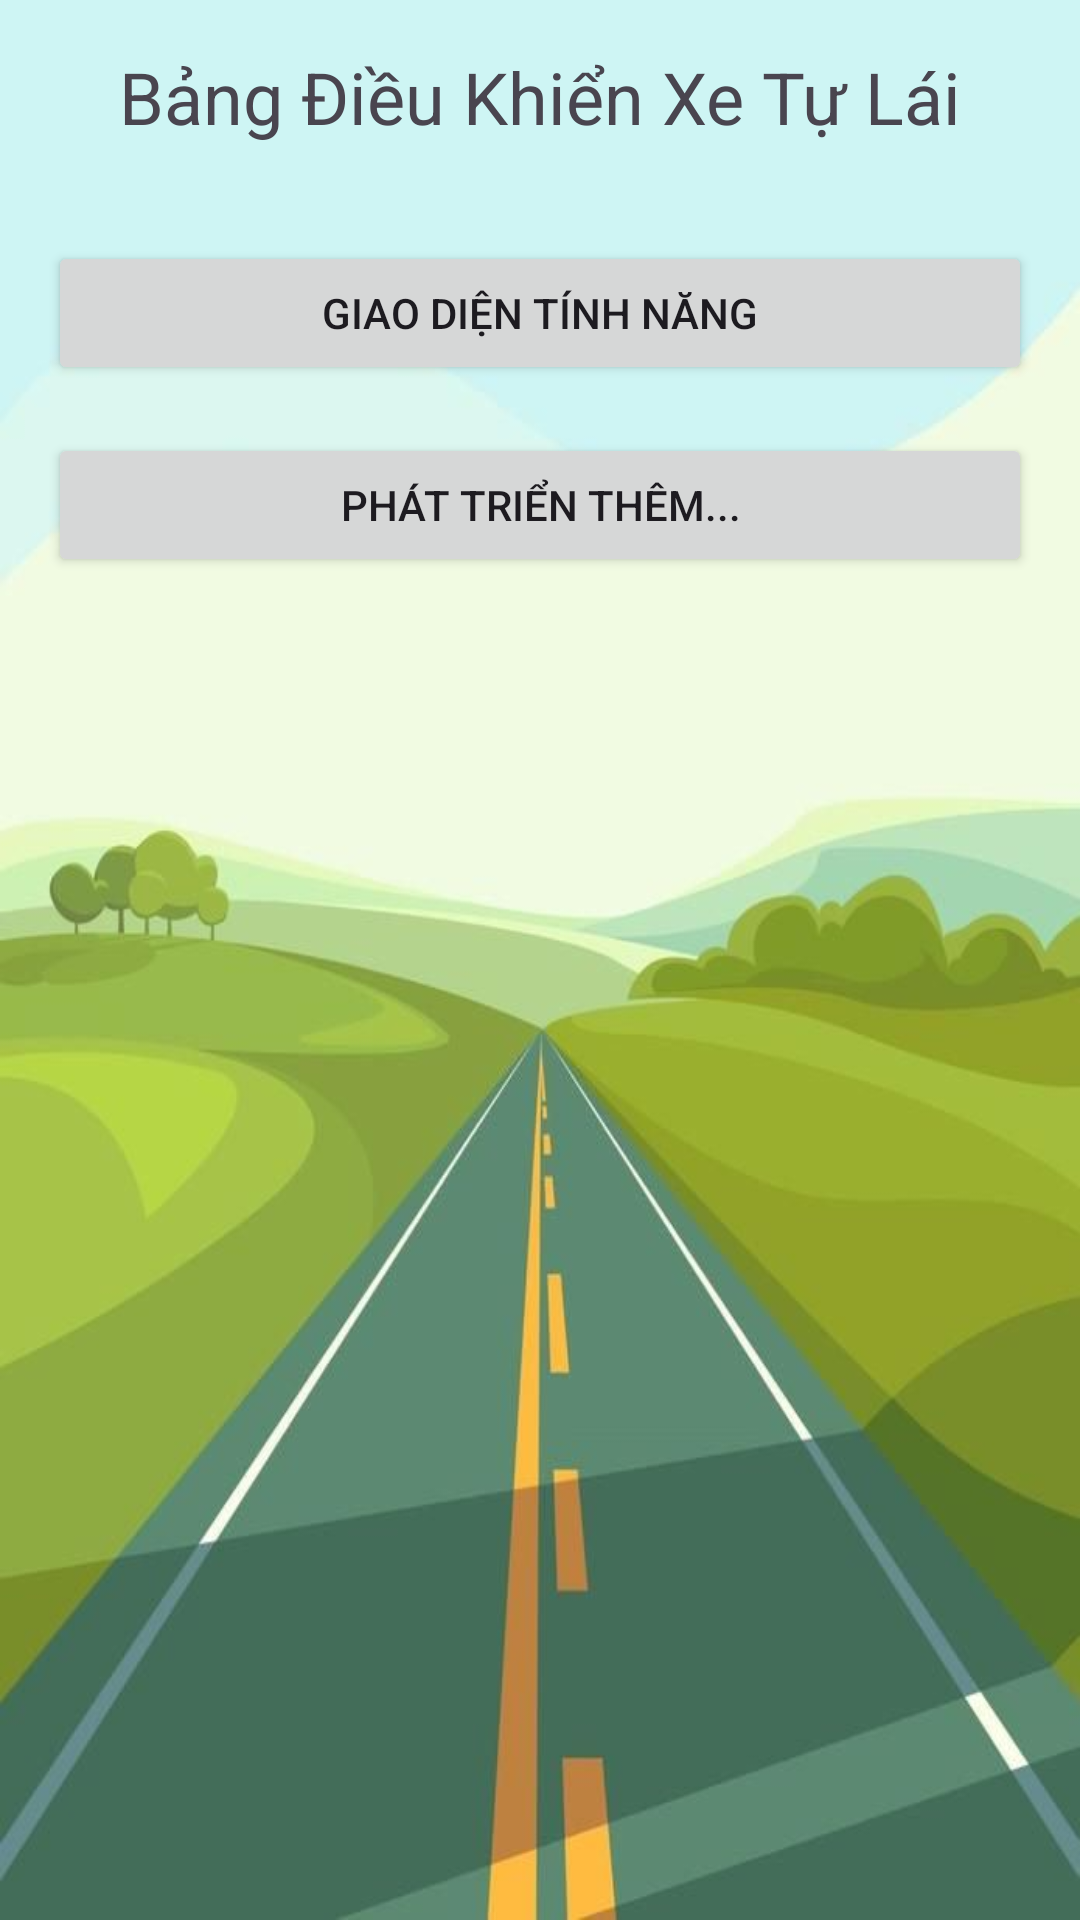

Android layout source for this screen:
<!-- AndroidManifest.xml: application theme Theme.ControlCarApp_Version10 -->
<!-- res/layout/activity_main.xml -->
<?xml version="1.0" encoding="utf-8"?>
<LinearLayout xmlns:android="http://schemas.android.com/apk/res/android"
    xmlns:app="http://schemas.android.com/apk/res-auto"
    xmlns:tools="http://schemas.android.com/tools"
    android:id="@+id/main"
    android:background="@drawable/road"
    android:layout_width="match_parent"
    android:layout_height="match_parent"
    android:gravity="center_horizontal"
    android:orientation="vertical"
    android:padding="16dp"
    tools:context=".MainActivity">

    <TextView
        android:layout_width="wrap_content"
        android:layout_height="wrap_content"
        android:layout_marginBottom="32dp"
        android:text="@string/control_panel_title"
        android:textSize="24sp" />

    <Button
        android:id="@+id/buttonRemoteControl"
        android:layout_width="match_parent"
        android:layout_height="wrap_content"
        android:layout_marginBottom="16dp"
        android:text="@string/remote_control_button" />

    <Button
        android:id="@+id/buttonFirefighterControl"
        android:layout_width="match_parent"
        android:layout_height="wrap_content"
        android:text="@string/firefighter_control_button" />

</LinearLayout>
<!-- resources referenced by this layout -->
<resources>
  <!-- drawable road: jpg bitmap (drawable, 25605 bytes) -->
  <string name="control_panel_title">Bảng Điều Khiển Xe Tự Lái</string>
  <string name="firefighter_control_button">Phát triển thêm...</string>
  <string name="remote_control_button">Giao diện tính năng</string>
  <style name="Theme.ControlCarApp_Version10" parent="Base.Theme.ControlCarApp_Version10" />
  <style name="Base.Theme.ControlCarApp_Version10" parent="Theme.Material3.DayNight.NoActionBar">
          
          
      </style>
</resources>
